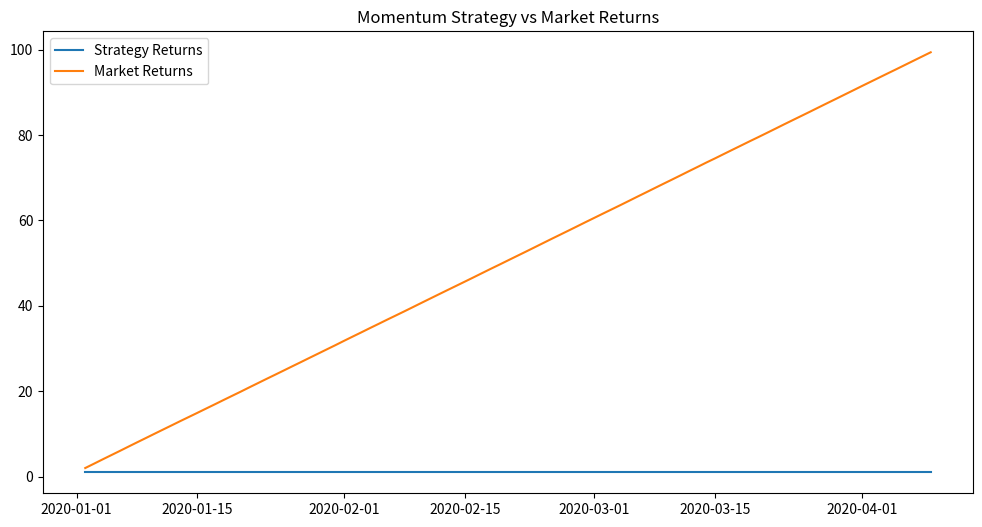

The matplotlib source for this figure:
import numpy as np
import pandas as pd
import matplotlib.pyplot as plt

class MomentumStrategy:
    def __init__(self, data, short_window=20, long_window=50, risk_free_rate=0.01):
        self.data = data
        self.short_window = short_window
        self.long_window = long_window
        self.risk_free_rate = risk_free_rate
        self.signals = None
        self.positions = None

    def generate_signals(self):
        self.data['short_mavg'] = self.data['close'].rolling(window=self.short_window, min_periods=1).mean()
        self.data['long_mavg'] = self.data['close'].rolling(window=self.long_window, min_periods=1).mean()
        self.data['signal'] = 0
        self.data['signal'][self.short_window:] = np.where(self.data['short_mavg'][self.short_window:] > self.data['long_mavg'][self.short_window:], 1, 0)
        self.data['positions'] = self.data['signal'].diff()
        self.signals = self.data[['close', 'short_mavg', 'long_mavg', 'signal', 'positions']]

    def backtest_strategy(self):
        self.data['strategy_returns'] = self.data['positions'] * self.data['close'].pct_change()
        self.data['cumulative_strategy_returns'] = (1 + self.data['strategy_returns']).cumprod()
        self.data['cumulative_market_returns'] = (1 + self.data['close'].pct_change()).cumprod()

    def calculate_performance_metrics(self):
        total_return = self.data['cumulative_strategy_returns'].iloc[-1] - 1
        daily_returns = self.data['strategy_returns'].dropna()
        sharpe_ratio = (daily_returns.mean() - self.risk_free_rate / 252) / daily_returns.std() * np.sqrt(252)
        max_drawdown = (self.data['cumulative_strategy_returns'] / self.data['cumulative_strategy_returns'].cummax() - 1).min()
        return total_return, sharpe_ratio, max_drawdown

    def plot_results(self):
        plt.figure(figsize=(12, 6))
        plt.plot(self.data['cumulative_strategy_returns'], label='Strategy Returns')
        plt.plot(self.data['cumulative_market_returns'], label='Market Returns')
        plt.title('Momentum Strategy vs Market Returns')
        plt.legend()
        plt.show()

def generate_sample_data(num_days=100):
    np.random.seed(42)
    dates = pd.date_range(start='2020-01-01', periods=num_days)
    prices = np.random.normal(loc=100, scale=1, size=num_days).cumsum()
    return pd.DataFrame(data={'close': prices}, index=dates)

if __name__ == "__main__":
    sample_data = generate_sample_data()
    strategy = MomentumStrategy(data=sample_data)
    strategy.generate_signals()
    strategy.backtest_strategy()
    total_return, sharpe_ratio, max_drawdown = strategy.calculate_performance_metrics()
    strategy.plot_results()
    print("Total Return: %.2f" % total_return)
    print("Sharpe Ratio: %.2f" % sharpe_ratio)
    print("Max Drawdown: %.2f" % max_drawdown)